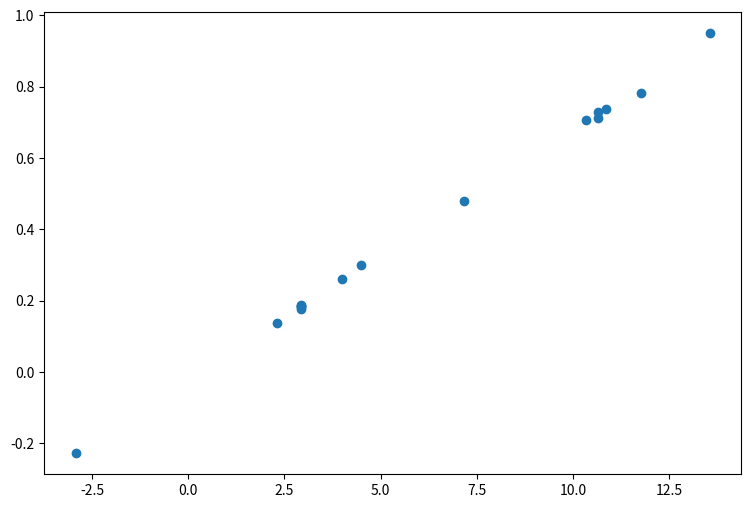

The matplotlib source for this figure: (Note: this script raises an exception after producing the figure.)

import numpy as np
import matplotlib.pyplot as plt

plt.figure(figsize=(9, 6))
m_dop = np.array([0, 0, 0, 0, 0, 0, 6.21, 9.07, 45, 62,
                 51.5, 100, 103.55, 8.95, 64.2, 106])
b_0 = np.array([0.188, 0.1814, -0.228, 0.1758, 0.1846, 0.1837, 0.2607,
               0.3008, 0.7118, 0.95, 0.7811, 0.7065, 0.7288, 0.136, 0.4785, 0.7382])
b_err = np.array([0.00077, 0.0093, 0.001, 0.0022, 0.00099, 0.0015, 0.0024,
                 0.0016, 0.0027, 0.002, 0.0074, 0.0019, 0.0023, 0.002, 0.0029, 0.0026])
r = np.array([1.75, 1.75, 1.75, 1.75, 1.75, 1.75, 1.75, 1.75,
             1.75, 1.75, 1.75, 0.9, 0.9, 0.9, 0.9, 0.9])
m_osn = 17.05
m = (m_dop + m_osn) / 1000
r /= 100


M_N = m * r * (9.81 - b_0 * r)
for i in range(len(b_0)):
    if b_0[i] < 0:
        M_N[i] *= -1
M_N_err = ((b_err/b_0)**2 + 4*(0.05/100/r)**2)**0.5*M_N*1000
p = np.polyfit(M_N*1000, b_0, 1)
x = np.arange(min(M_N*1000), max(M_N*1000), 0.001)

plt.scatter(M_N*1000, b_0, label='Экспериментальные точки')
plt.errorbar(M_N*1000, b_0, yerr=b_err, xerr=M_N_err, linestyle='')
plt.ylabel(r"$\beta_0, {рад}/c^2$")
plt.xlabel(r"$M_T, мН \cdot м$")
plt.plot(x, p[0]*x+p[1], label='Аппроксимация')
plt.grid(True)
plt.legend()




N = len(b_0)
xy_sr = sum(M_N*b_0)/N
x_sr = sum(M_N)/N
y_sr = sum(b_0)/N
x2_sr = sum(M_N**2)/N
y2_sr=sum(b_0**2)/N
p[0] = (xy_sr-x_sr*y_sr)/(x2_sr-x_sr**2)
p[1] = y_sr-p[0]*x_sr
M_0 = -p[1]/p[0] / 1000
p_0_err =1/N**0.5*((y2_sr-y_sr**2)/(x2_sr-x_sr**2)-p[0]**2)**0.5
p_1_err = p_0_err*(x2_sr-x_sr**2)**0.5
M_0_err = ((p_0_err/p[0])**2 + (p_1_err/p[1])**2)**0.5*M_0
print('M_0 =', M_0*1000, 'мН', '$\pm$', M_0_err*1000)
print('I =', 1/p[0], 'Н*м', '$\pm$', p_0_err/p[0]**2)
plt.savefig('beta(M)')
plt.show()


plt.figure(figsize=(7, 5))
mgr = np.array([155.5, 148.9, 151.9, 150.1]) / 1000
R = np.array([[7.2, 7.8, 7.8, 8.3], [11.9, 11.6, 12, 12], [3.1, 3.3, 2.4, 2.6], [4.6, 5.6, 4.6, 4.7], [
             7.2, 7.8, 7.8, 8.3], [11.9, 11.6, 12, 12], [3.1, 3.3, 2.4, 2.6], [4.6, 5.6, 4.6, 4.7]])
R /= 100
m = (m_osn+100) / 1000
b_0 = (np.array([1.587, 1.026, 2.501, 2.081, 0.8113, 0.504, 1.294, 1.071]))
b_err = np.array([0.0072, 0.0036, 0.0053, 0.0085,
                 0.0066, 0.013, 0.0071, 0.001])
r = np.array([1.75, 1.75, 1.75, 1.75, 0.9, 0.9, 0.9, 0.9]) / 100
mr2 = []
mr2_err = []
for i in range(len(R)):
    s = 0
    err = 0
    for j in range(4):
        s += mgr[j]*R[i][j]**2
        err += (0.05/100/R[i][j])**2+(0.1/1000/mgr[j])**2
    mr2.append(s)
    mr2_err.append(err**0.5)
mr2 = np.array(mr2)
I = (m*9.81*r-M_0)/b_0 - m*r**2


mr2_err = m*r**2*((0.1/1000/m)**2+4*(0.05/100/r)**2)**0.5
M_0b_0_err = ((M_0_err/M_0)**2+(b_err/b_0)**2)**0.5*M_0/b_0
mrb_err = ((0.1/1000/m)**2+(b_err/b_0)**2+(0.05/100/r)**2)**0.5*m*r*9.81/b_0
I_err = (mrb_err**2+mr2_err**2+M_0b_0_err**2)**0.5
print(I_err)
b_0 = I
M_N = mr2
N = len(b_0)
xy_sr = sum(M_N*b_0)/N
x_sr = sum(M_N)/N
y_sr = sum(b_0)/N
x2_sr = sum(M_N**2)/N
y2_sr=sum(b_0**2)/N
p[0] = (xy_sr-x_sr*y_sr)/(x2_sr-x_sr**2)
p[1] = y_sr-p[0]*x_sr
M_0 = -p[1]/p[0] / 1000
p_0_err =1/N**0.5*((y2_sr-y_sr**2)/(x2_sr-x_sr**2)-p[0]**2)**0.5
p_1_err = p_0_err*(x2_sr-x_sr**2)**0.5
print(p[1], p_1_err*1000)
# plt.errorbar(mr2, I, xerr=mr2_err, yerr=I_err*1000, linestyle='', linewidth=3, label='Экспериментальные данные')
# plt.scatter(mr2, I)
# x = np.arange(min(mr2), max(mr2), 0.01)
# plt.plot(x, v[0]*x+v[1], label='Аппроксимация')
# plt.xlabel('$\sum_i m_iR_i^2, г\cdot м^2$')
# plt.ylabel('$I,  г\cdot м^2$')
# plt.grid(True)
# plt.legend()


# plt.savefig('I(mr2)')




